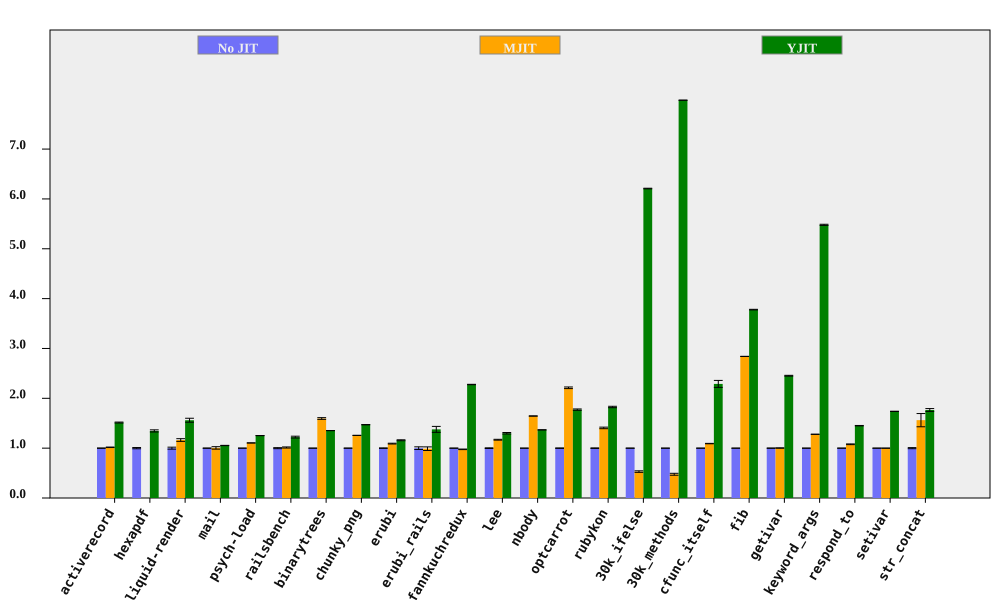

Source data for this figure (header and first rows):
bench, No JIT (ms), No JIT RSD, MJIT (ms), MJIT RSD, YJIT (ms), YJIT RSD, MJIT spd, MJIT spd RSD, YJIT spd, YJIT spd RSD, % in YJIT
activerecord, 155.4, 0.3127, 152.7, 0.3671, 102.6, 0.5378, 1.017, 0.4822, 1.514, 0.6221, 85.98
hexapdf, 3166, 1.237, , , 2352, 1.006, , , 1.346, 1.594, 82.71
liquid-render, 193.4, 1.983, 166.3, 1.218, 124, 1.6, 1.163, 2.327, 1.56, 2.548, 85.9
mail, 176.3, 0.1474, 175.5, 2.45, 167.4, 0.2345, 1.005, 2.454, 1.053, 0.277, 99.37
psych-load, 2456, 0.03593, 2223, 0.04142, 1962, 0.0254, 1.105, 0.05483, 1.252, 0.044, 88.89
railsbench, 2787, 1.032, 2750, 0.3496, 2281, 1.075, 1.013, 1.09, 1.222, 1.49, 86.56
binarytrees, 495.3, 0.03951, 310.5, 1.084, 366.2, 0.04956, 1.595, 1.085, 1.352, 0.06338, 84.27
chunky_png, 963, 0.1307, 766.6, 0.0408, 654.8, 0.04928, 1.256, 0.1369, 1.471, 0.1397, 99.95
erubi, 378.4, 0.5289, 346.8, 0.479, 326.7, 0.6336, 1.091, 0.7136, 1.158, 0.8253, 100
erubi_rails, 26.51, 2.639, 26.79, 2.531, 19.25, 3.42, 0.9894, 3.656, 1.377, 4.319, 86.41
fannkuchredux, 5388, 0.07899, 5518, 0.5635, 2367, 0.1546, 0.9765, 0.569, 2.277, 0.1736, 77.42
lee, 1233, 0.6894, 1055, 0.1958, 949.5, 0.9317, 1.169, 0.7167, 1.299, 1.159, 99.97
nbody, 125.5, 0.06873, 76.3, 0.1225, 91.8, 0.06936, 1.645, 0.1405, 1.367, 0.09765, 100
optcarrot, 6121, 0.4297, 2768, 0.5953, 3452, 0.6175, 2.211, 0.7342, 1.773, 0.7523, 96.16
rubykon, 12317, 0.4996, 8760, 0.9897, 6746, 0.601, 1.406, 1.109, 1.826, 0.7815, 99.69
30k_ifelse, 2312, 0.0116, 4361, 2.909, 372.3, 0.09754, 0.53, 2.909, 6.209, 0.09823, 100
30k_methods, 6299, 0.01705, 13230, 4.035, 789.3, 0.02176, 0.4761, 4.035, 7.981, 0.02765, 100
cfunc_itself, 104.7, 0.1251, 95.91, 0.3484, 45.75, 3.057, 1.092, 0.3701, 2.289, 3.059, 100
fib, 244.6, 0.06155, 86.1, 0.03252, 64.72, 0.1516, 2.841, 0.06961, 3.779, 0.1636, 100
getivar, 104.6, 0.3186, 104.3, 0.213, 42.63, 0.04794, 1.003, 0.3832, 2.453, 0.3221, 98.73
keyword_args, 287.4, 0.116, 224.8, 0.04251, 52.45, 0.1715, 1.278, 0.1235, 5.48, 0.2071, 100
respond_to, 274.6, 0.1395, 254.8, 0.6591, 189.3, 0.2478, 1.078, 0.6737, 1.451, 0.2844, 100
setivar, 75.25, 0.07715, 75.25, 0.07575, 43.29, 0.138, 0.9999, 0.1081, 1.738, 0.1581, 98.25
str_concat, 83.24, 1.082, 53.3, 8.426, 47.13, 1.176, 1.562, 8.495, 1.766, 1.598, 99.91
